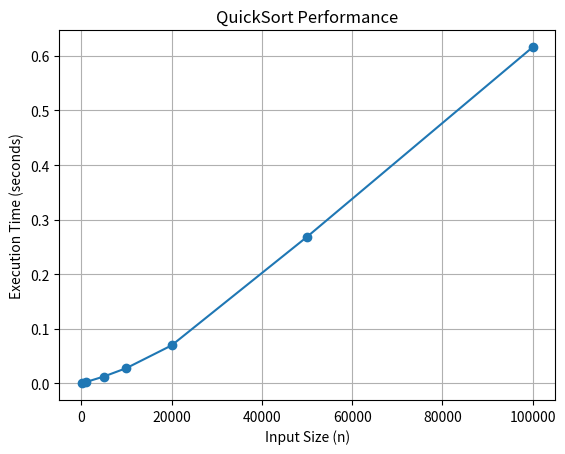
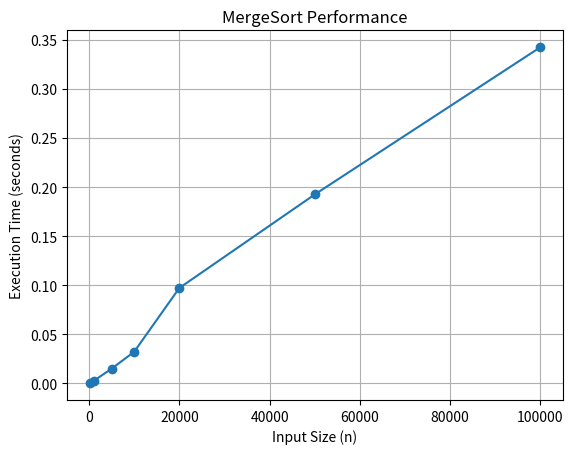
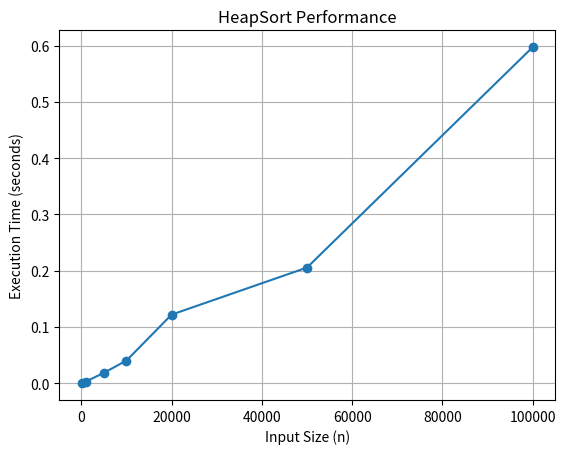
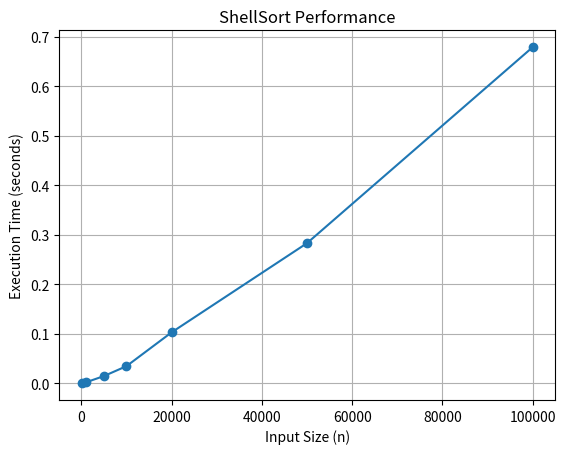
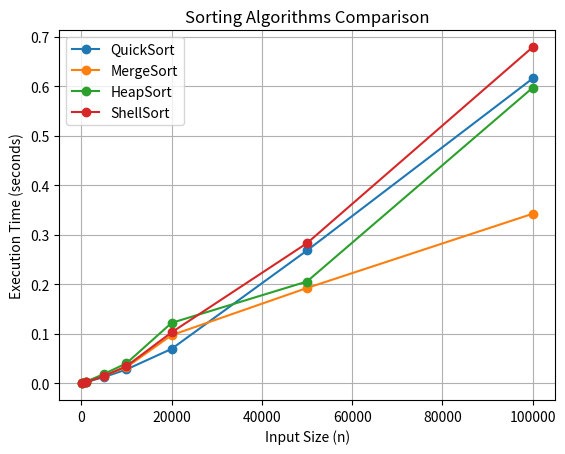

Source code (Python) for these figures, in order:
import random
import time
import matplotlib.pyplot as plt
import pandas as pd
import sys

sys.setrecursionlimit(1000000)


# ---------------- QUICK SORT ----------------
def quick_sort(arr):
    if len(arr) <= 1:
        return arr
    pivot = arr[-1]
    left = [x for x in arr[:-1] if x <= pivot]
    right = [x for x in arr[:-1] if x > pivot]
    return quick_sort(left) + [pivot] + quick_sort(right)


# ---------------- MERGE SORT ----------------
def merge_sort(arr):
    if len(arr) <= 1:
        return arr

    mid = len(arr) // 2
    left = merge_sort(arr[:mid])
    right = merge_sort(arr[mid:])

    return merge(left, right)


def merge(left, right):
    result = []
    i = j = 0

    while i < len(left) and j < len(right):
        if left[i] <= right[j]:
            result.append(left[i])
            i += 1
        else:
            result.append(right[j])
            j += 1

    result.extend(left[i:])
    result.extend(right[j:])
    return result


# ---------------- HEAP SORT ----------------
def heapify(arr, n, i):
    largest = i
    left = 2 * i + 1
    right = 2 * i + 2

    if left < n and arr[left] > arr[largest]:
        largest = left

    if right < n and arr[right] > arr[largest]:
        largest = right

    if largest != i:
        arr[i], arr[largest] = arr[largest], arr[i]
        heapify(arr, n, largest)


def heap_sort(arr):
    n = len(arr)

    for i in range(n // 2 - 1, -1, -1):
        heapify(arr, n, i)

    for i in range(n - 1, 0, -1):
        arr[i], arr[0] = arr[0], arr[i]
        heapify(arr, i, 0)

    return arr


# ---------------- SHELL SORT ----------------
def shell_sort(arr):
    n = len(arr)
    gap = n // 2

    while gap > 0:
        for i in range(gap, n):
            temp = arr[i]
            j = i

            while j >= gap and arr[j - gap] > temp:
                arr[j] = arr[j - gap]
                j -= gap

            arr[j] = temp

        gap //= 2

    return arr


# ---------------- EXPERIMENT ----------------

sizes = [100, 1000, 5000, 10000, 20000, 50000, 100000]

quick_times = []
merge_times = []
heap_times = []
shell_times = []

print("\n========== EXECUTION TIMES ==========\n")

for n in sizes:
    original = [random.randint(0, 999) for _ in range(n)]
    print(f"\nArray Size: {n}")

    # Quick
    arr = original.copy()
    start = time.perf_counter()
    quick_sort(arr)
    end = time.perf_counter()
    qt = end - start
    quick_times.append(qt)
    print(f"QuickSort:  {qt:.6f} seconds")

    # Merge
    arr = original.copy()
    start = time.perf_counter()
    merge_sort(arr)
    end = time.perf_counter()
    mt = end - start
    merge_times.append(mt)
    print(f"MergeSort:  {mt:.6f} seconds")

    # Heap
    arr = original.copy()
    start = time.perf_counter()
    heap_sort(arr)
    end = time.perf_counter()
    ht = end - start
    heap_times.append(ht)
    print(f"HeapSort:   {ht:.6f} seconds")

    # Shell
    arr = original.copy()
    start = time.perf_counter()
    shell_sort(arr)
    end = time.perf_counter()
    st = end - start
    shell_times.append(st)
    print(f"ShellSort:  {st:.6f} seconds")

# ---------------- TABLE ----------------
data = {
    "Size (n)": sizes,
    "QuickSort (s)": quick_times,
    "MergeSort (s)": merge_times,
    "HeapSort (s)": heap_times,
    "ShellSort (s)": shell_times
}

df = pd.DataFrame(data)

print("\n\n========== FINAL COMPARISON TABLE ==========\n")
print(df.to_string(index=False))


# ---------------- INDIVIDUAL GRAPHS ----------------

def plot_individual(x, y, title):
    plt.figure()
    plt.plot(x, y, marker='o')
    plt.xlabel("Input Size (n)")
    plt.ylabel("Execution Time (seconds)")
    plt.title(title)
    plt.grid(True)
    plt.show()


plot_individual(sizes, quick_times, "QuickSort Performance")
plot_individual(sizes, merge_times, "MergeSort Performance")
plot_individual(sizes, heap_times, "HeapSort Performance")
plot_individual(sizes, shell_times, "ShellSort Performance")

# ---------------- COMBINED GRAPH ----------------
plt.figure()

plt.plot(sizes, quick_times, marker='o')
plt.plot(sizes, merge_times, marker='o')
plt.plot(sizes, heap_times, marker='o')
plt.plot(sizes, shell_times, marker='o')

plt.xlabel("Input Size (n)")
plt.ylabel("Execution Time (seconds)")
plt.title("Sorting Algorithms Comparison")
plt.legend(["QuickSort", "MergeSort", "HeapSort", "ShellSort"])
plt.grid(True)

plt.show()
